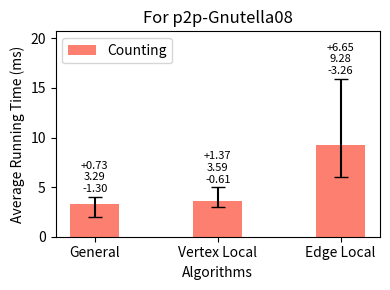

Generate this figure with matplotlib: (Note: this script raises an exception after producing the figure.)
import os
import matplotlib.pyplot as plt

counting_times = [3.29192, 3.59269, 9.27523]
counting_min = [1.9945, 2.9815, 6.0133]
counting_max = [4.017, 4.9623, 15.9237]

inputs = ['General', 'Vertex Local', 'Edge Local']

bar_width = 0.40
index = range(len(inputs))

fig, ax = plt.subplots(figsize=(4, 3), dpi=100)

alg1_bars = ax.bar(index, counting_times, bar_width, color="#fd7f6f", label='Counting')

for i, (v, vmin, vmax) in enumerate(zip(counting_times, counting_min, counting_max)):
    ax.errorbar(i, v, yerr=[[v - vmin], [vmax - v]], fmt='', color='black', markersize=5, capsize=5)

ax.set_ylabel('Average Running Time (ms)')
ax.set_xlabel('Algorithms')
ax.set_xticks([i  for i in index])
ax.set_xticklabels(inputs)
ax.legend(loc='upper left')

for i, (v, vmin, vmax) in enumerate(zip(counting_times, counting_min, counting_max)):
    ax.text(i, vmax + 0.5, f'+{vmax-v:.2f}\n{v:.2f}\n-{v-vmin:.2f}', ha='center', fontsize=8)

ax.set_ylim(top=max(counting_max) * 1.3)

plt.title('For p2p-Gnutella08')
plt.tight_layout()

script_dir = os.path.dirname(os.path.abspath(__file__))
plt.savefig(os.path.join(script_dir, '4cycle_p2p-Gnutella08.png'))

plt.show()
